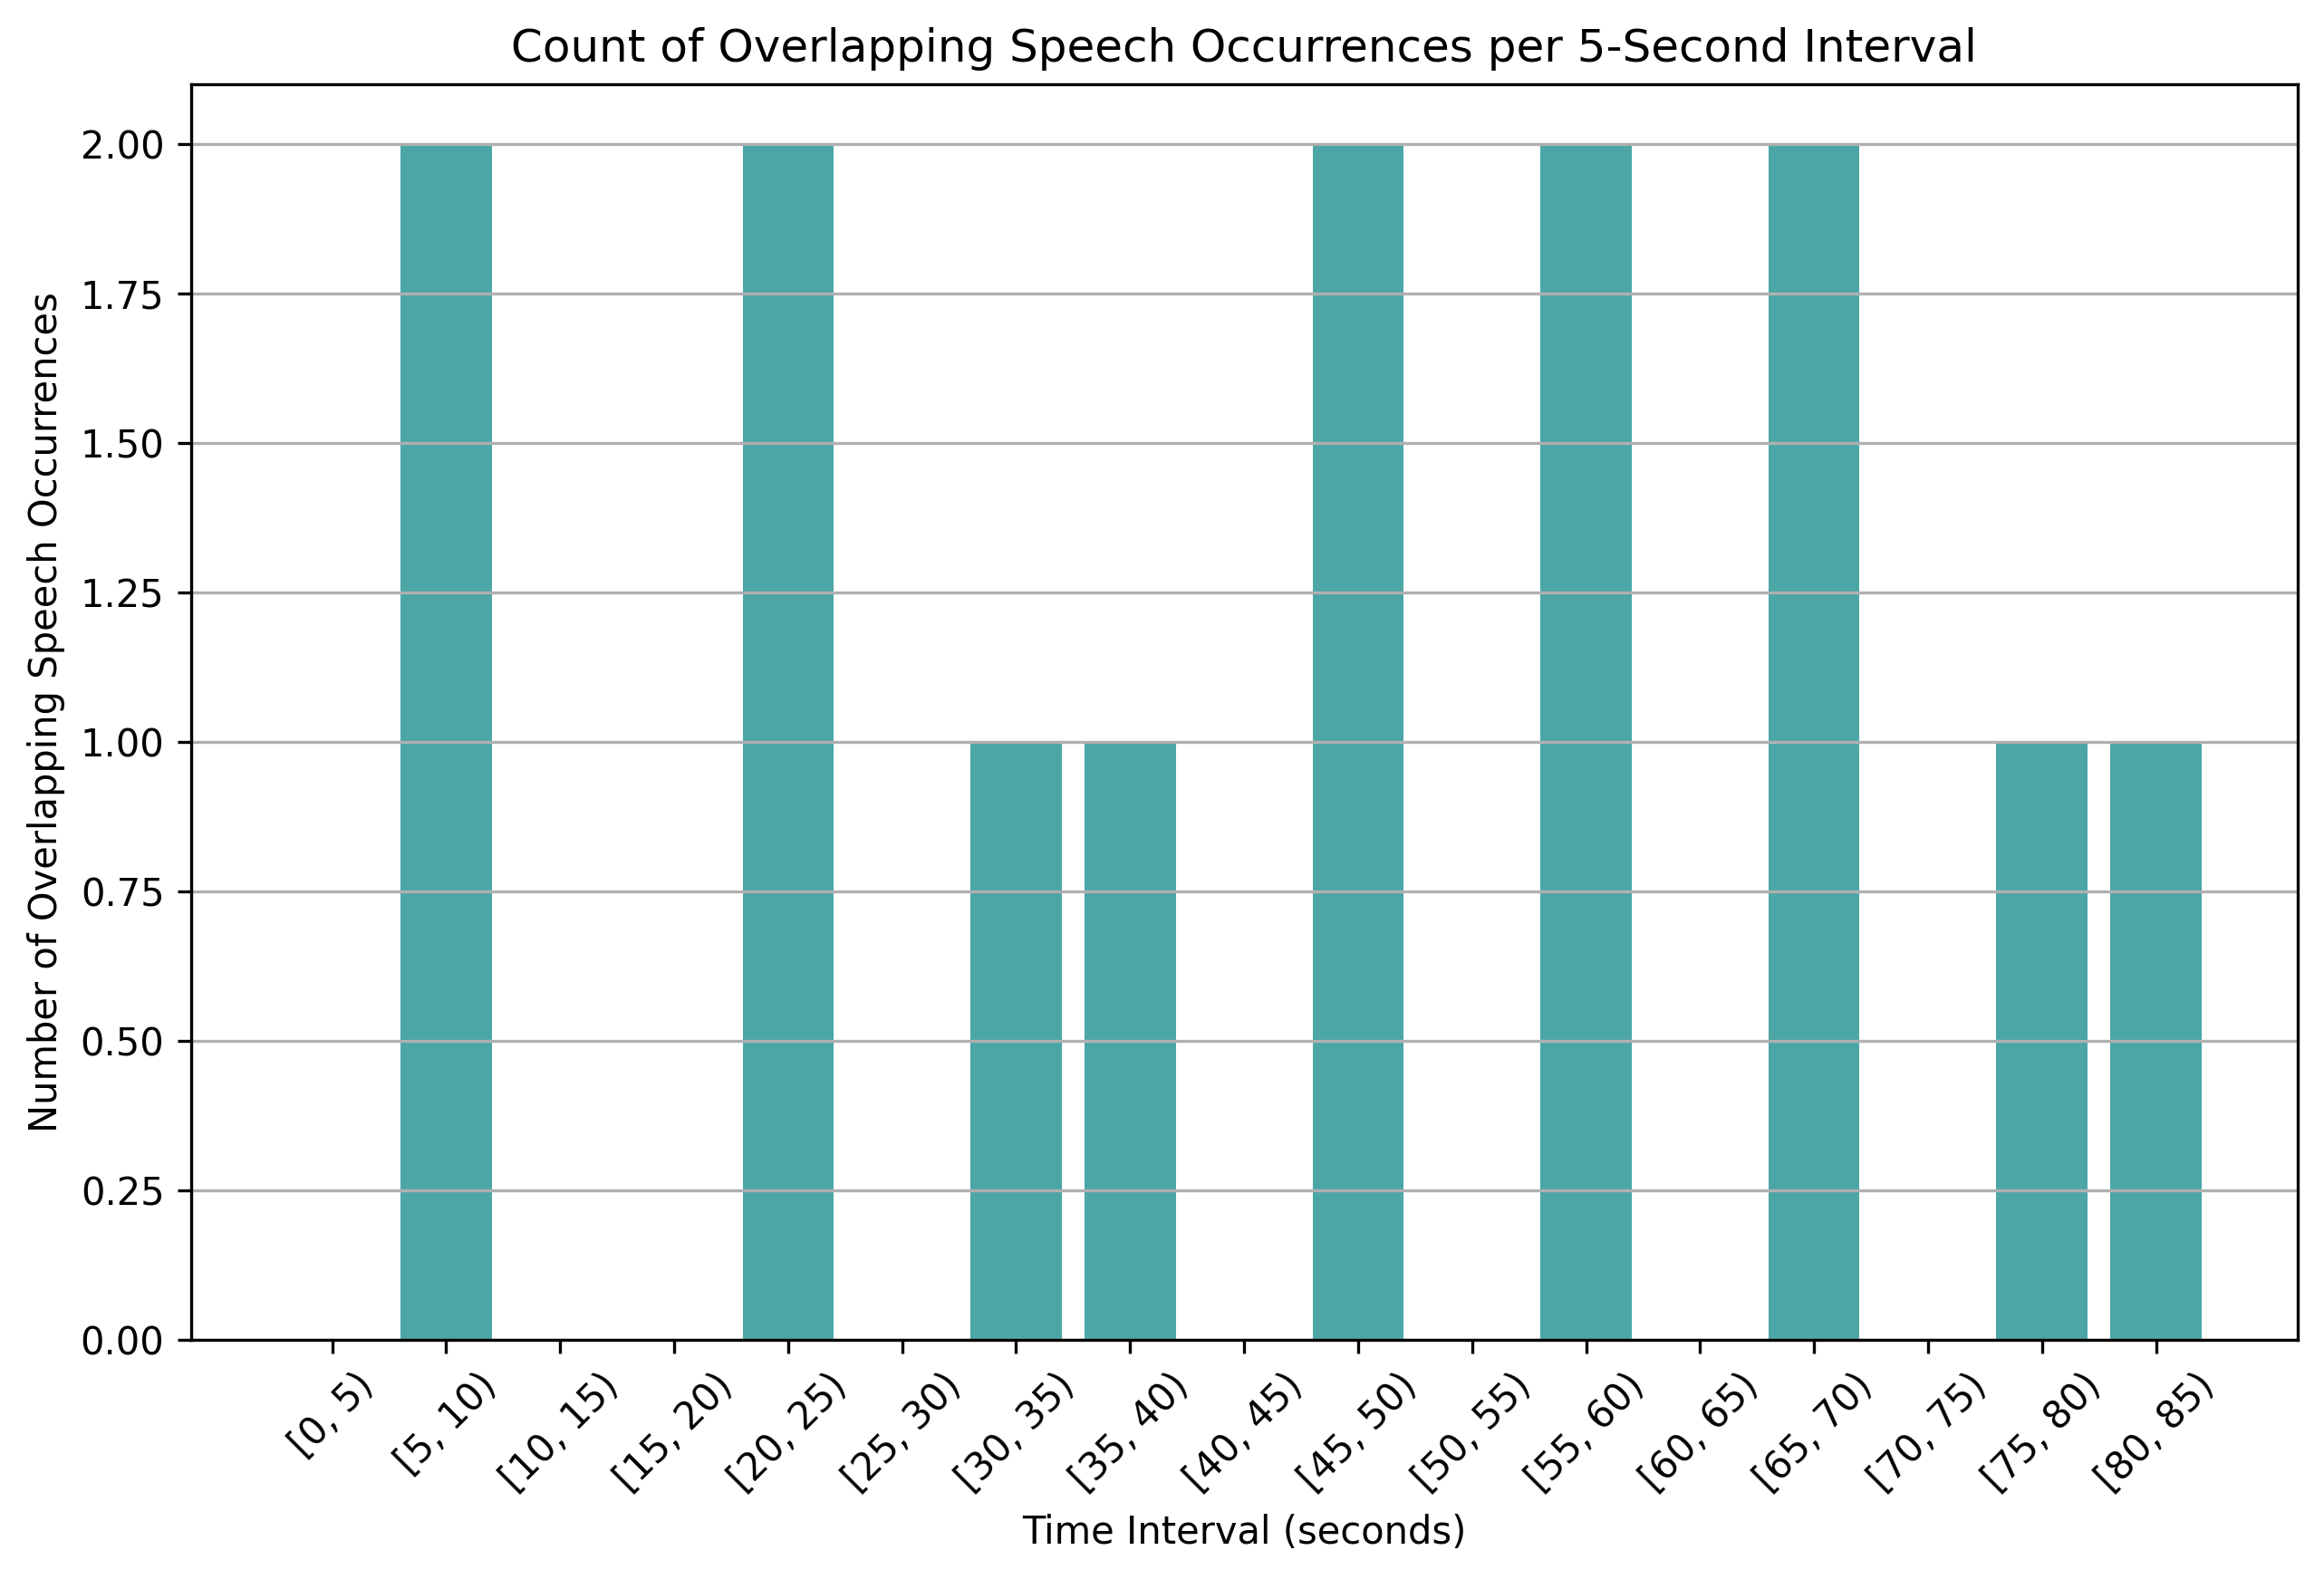

The table this chart was drawn from, first rows:
time_bin, overlap_count
[0, 5), 0
[5, 10), 2
[10, 15), 0
[15, 20), 0
[20, 25), 2
[25, 30), 0
[30, 35), 1
[35, 40), 1
[40, 45), 0
[45, 50), 2
[50, 55), 0
[55, 60), 2
[60, 65), 0
[65, 70), 2
[70, 75), 0
[75, 80), 1
[80, 85), 1
